Run: headless pygame with SDL's dummy video driver; simulated clock (each Clock.tick advances the game by its frame time, no real sleeping); random seed 0; keys injected as events and as key.get_pressed() state; no mouse input.
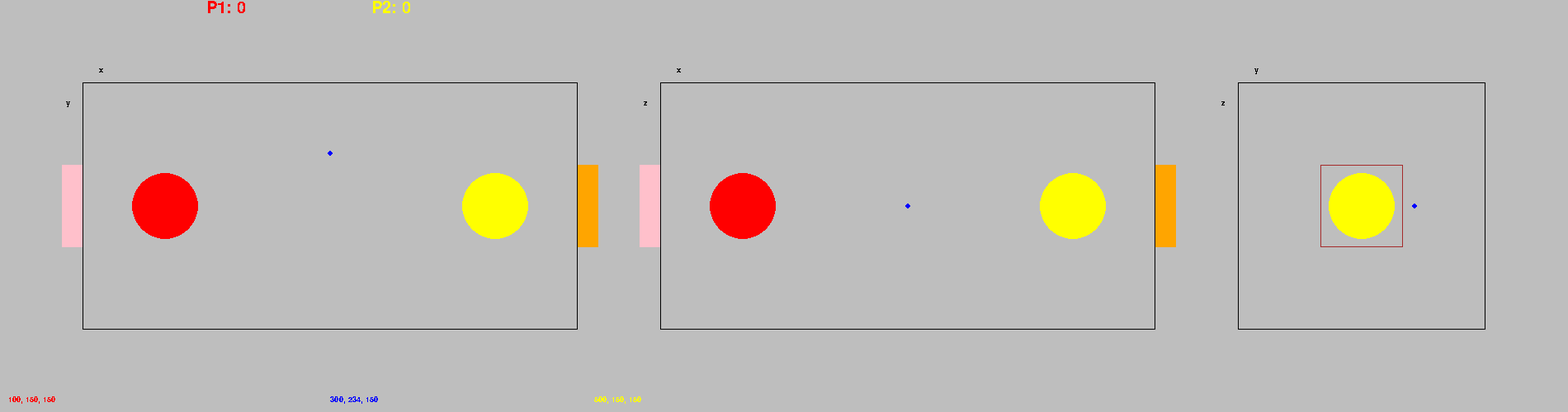
Frame 1 of 4 · flips 1–60 · no input
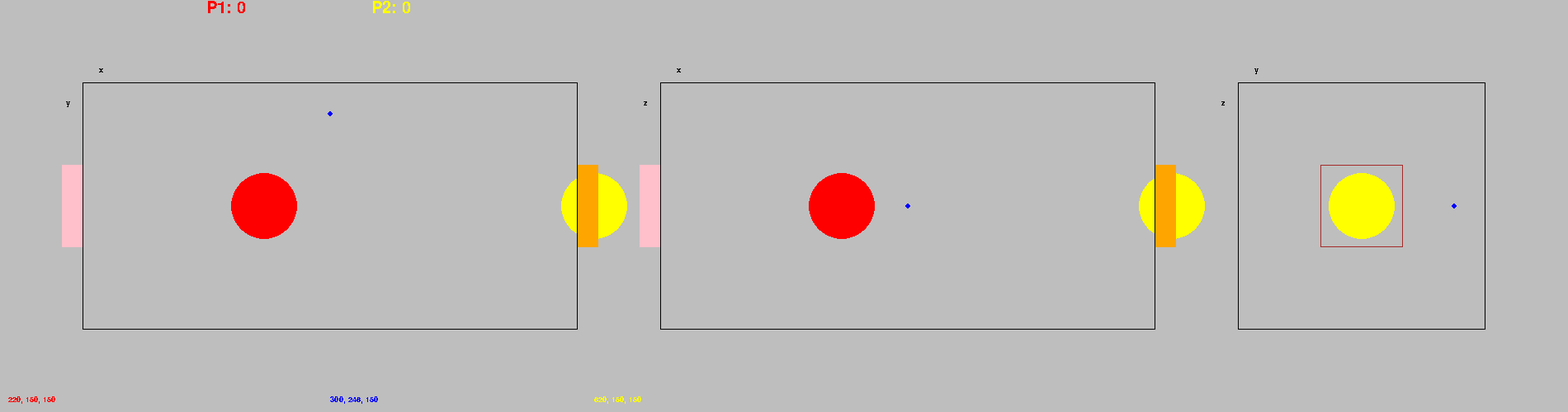
Frame 2 of 4 · flips 61–180 · tapped SPACE, RETURN · held RIGHT (→), D
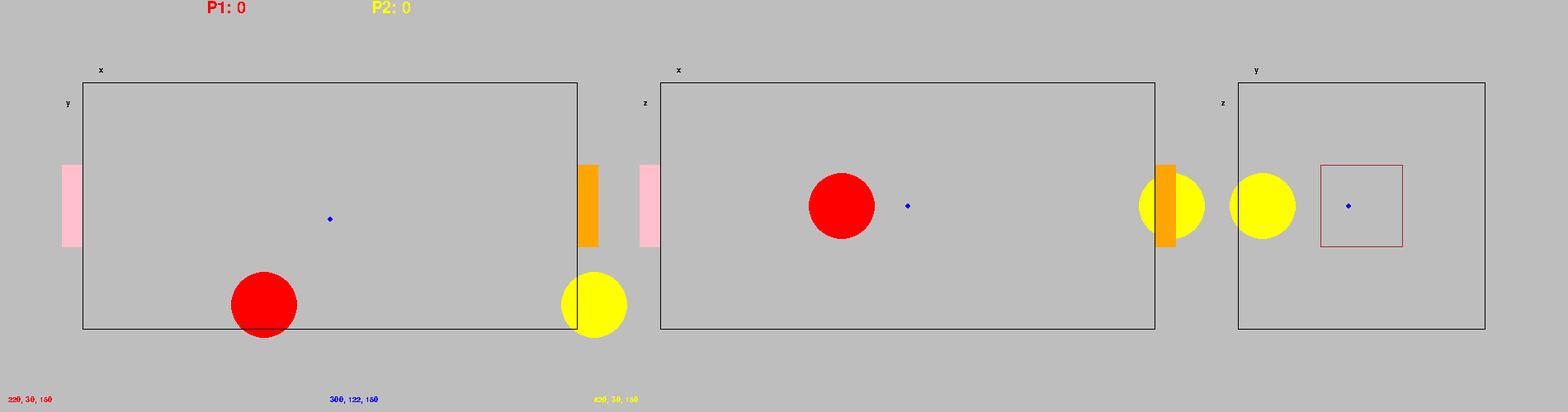
Frame 3 of 4 · flips 181–300 · held DOWN (↓), S
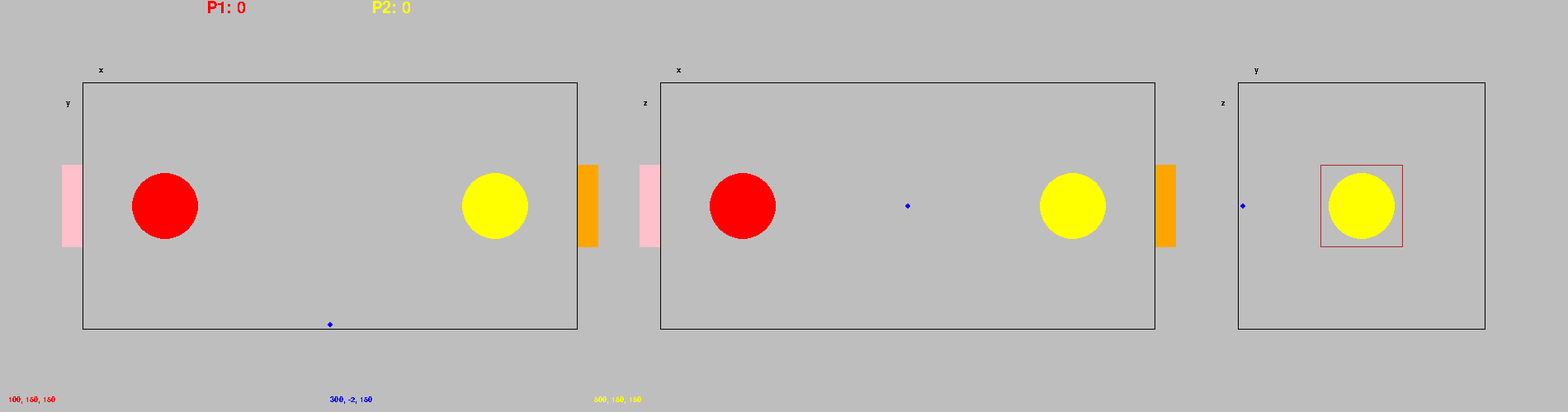
Frame 4 of 4 · flips 301–420 · held LEFT (←), A, UP (↑), W

The pygame program that drew these frames:

# -*- coding: utf-8 -*-
"""
3D ballgame, development version of 4D ballgame.

Created by: Arttu Huttunen, 2025
License: MIT. Do what you want with this software at your own risk.

Made with Python 3.12.7 and pygame 2.6.1.
"""

# 3D version 2. READY.

# new drawing order, paddles back. v1.1 messed up

import pygame, math


class Ball():
    def __init__(self):   
        self.reset()

    def reset(self):
        """Initialize position and speed. """
        self.x = 300
        self.y = 150
        self.z = 150
        self.sx = 0
        self.sy = 4
        self.sz = 0
    
    def move(self):
        self.x += self.sx
        self.y += self.sy
        self.z += self.sz
        
        #Bounce from walls
        if self.x >= 600 or self.x <= 0:
            self.sx = -self.sx
        if self.y >= 300 or self.y <= 0:
            self.sy = -self.sy
        if self.z >= 300 or self.z <= 0:
            self.sz = -self.sz
        
    def bounce(self, padx, pady, padz, dist, paddle_radius):
        """Calculate new speed for the ball based on paddle coordinates (padx, pady)
        and distance the ball is inside the paddle. Speed is calculated by finding the
        surface normal vector at the point of contact, calculating the reclection
        with dot product of of normal vector and speed vector. If ball is inside the
        paddle, move it to the edge."""
        
        dx = self.x - padx
        dy = self.y - pady
        dz = self.z - padz
        #w=v-2(v*n)n  , * means dot product
        #circle center to collision point is in direction of surface normal 'n'
        
        # Calculate normal vector (nx,ny,nz), (dx,dy,dz) points from in same
        # direction as n, from paddle center to point of contact. Scale d with
        # circle radius adjusted by distance the ball traveled inside, so that
        # the lenght is 1, so it is unit vector.
        #dist is negative
        nx = dx / (paddle_radius + dist)
        ny = dy / (paddle_radius + dist)
        nz = dz / (paddle_radius + dist)
        
        v_dot_n = self.sx*nx + self.sy*ny + self.sz*nz
        self.sx = self.sx - 2*v_dot_n*nx
        self.sy = self.sy - 2*v_dot_n*ny
        self.sz = self.sz - 2*v_dot_n*nz
        
        #OPTION A
        #move ball to edge ; a simple hack to keep ball out of paddle        
        self.x += -dist*nx
        self.y += -dist*ny
        self.z += -dist*nz
        #print (math.degrees(x_ang), nx, ny)
        
        #OPTION B: if ball inside paddle, accerelate towards surface normal
        #m = 0.1        #acceleratin multiplier
        #self.sx = self.sx - m*dist*nx
        #self.sy = self.sy - m*dist*ny



class Paddle():
    def __init__(self, x_start, y_start, z_start, pName, size, pColor): 
        self.x = x_start 
        self.y = y_start
        self.z = z_start
        self.name = pName
        self.radius = size
        self.color = pColor

    def move(self, direction):
        if direction == 'xp':            
            self.x += 1
        if direction == 'xn':            
            self.x -= 1
        if direction == 'yp':            
            self.y += 1
        if direction == 'yn':            
            self.y -= 1
        if direction == 'zp':            
            self.z += 1
        if direction == 'zn':            
            self.z -= 1          
         
        if self.x <= -100:         #HARD CODED BORDERS
            self.x = -100
        if self.x >= 700:
            self.x = 700
            
        if self.y <= -100:         
            self.y = -100
        if self.y >= 400:
            self.y = 400

        if self.z <= -100:         
            self.z = -100
        if self.z >= 400:
            self.z = 400

    def collision(self, ballx, bally, ballz):
        dx = self.x - ballx
        dy = self.y - bally
        dz = self.z - ballz
        d = math.sqrt(math.pow(dx,2) + math.pow(dy, 2) + math.pow(dz,2))
        return d - self.radius


#***********************************************  

pygame.init()
screen = pygame.display.set_mode((1900, 500))
clock = pygame.time.Clock()
pygame.display.set_caption("3D ball game")

#Set 800x500 screen and 600x300 field
#Set 1900x500 screen and 600x300x300 field, goal 100x100

ball1 = Ball()

#paddle start x,y,z; player id, paddle radius, colour
paddle1 = Paddle(100, 150, 150, 'P1', 40, 'red')
paddle2 = Paddle(500, 150, 150, 'P2', 40, 'yellow')

score_font = pygame.font.SysFont('arial', 30)
P1_points = 0
P2_points = 0

coord_font = pygame.font.SysFont('arial', 14) #for display of coordinates

ball_coord_x = 300
ball_coord_y = 150
ball_coord_z = 150

counter = 0

#pre-render static dimension labels
xy_X_surf = coord_font.render('x', False, 'black')
xy_Y_surf = coord_font.render('y', False, 'black')
xz_X_surf = coord_font.render('x', False, 'black')
xz_Z_surf = coord_font.render('z', False, 'black')
yz_Y_surf = coord_font.render('y', False, 'black')
yz_Z_surf = coord_font.render('z', False, 'black')

running = True
while running:
    # pygame.QUIT event means the user clicked X to close your window
    for event in pygame.event.get():
        if event.type == pygame.QUIT:
            running = False


    keys = pygame.key.get_pressed()
    if keys[pygame.K_w]:
        paddle1.move('yp')
    if keys[pygame.K_a]:
        paddle1.move('xn')
    if keys[pygame.K_s]:
        paddle1.move('yn')
    if keys[pygame.K_d]:
        paddle1.move('xp')
    if keys[pygame.K_q]:
        paddle1.move('zp')
    if keys[pygame.K_e]:
        paddle1.move('zn')
   
    if keys[pygame.K_UP]:
        paddle2.move('yp')
    if keys[pygame.K_LEFT]:
        paddle2.move('xn')
    if keys[pygame.K_DOWN]:
        paddle2.move('yn')
    if keys[pygame.K_RIGHT]:
        paddle2.move('xp')
    if keys[pygame.K_KP0]:
        paddle2.move('zn')
    if keys[pygame.K_KP1]:
        paddle2.move('zp')

    ball1.move()
    
    col_dist1 = paddle1.collision(ball1.x, ball1.y, ball1.z) #how deep in paddle is ball
    #print (col_dist1)
    if col_dist1 <= 0:
        ball1.bounce(paddle1.x, paddle1.y, paddle1.z, col_dist1, paddle1.radius)
        #print (col_dist1)
 
    col_dist2 = paddle2.collision(ball1.x, ball1.y, ball1.z) #how deep in paddle is ball
    if col_dist2 <= 0:
        ball1.bounce(paddle2.x, paddle2.y, paddle2.z, col_dist2, paddle2.radius)

    #Transform x,y coordinates to pygame coordinates
    #px = nx+100 , pygame, normal; py = max(py) - ny
    #paddle and ball
    xy_bx = 100 + ball1.x
    xy_by = 400 - ball1.y
    xy_p1x = 100 + paddle1.x
    xy_p1y = 400 - paddle1.y
    xy_p2x = 100 + paddle2.x
    xy_p2y = 400 - paddle2.y


    xz_bx = 800 + ball1.x
    xz_bz = 400 - ball1.z
    xz_p1x = 800 + paddle1.x
    xz_p1z = 400 - paddle1.z
    xz_p2x = 800 + paddle2.x
    xz_p2z = 400 - paddle2.z

    yz_by = 1500 + ball1.y
    yz_bz = 400 - ball1.z
    yz_p1y = 1500 + paddle1.y
    yz_p1z = 400 - paddle1.z
    yz_p2y = 1500 + paddle2.y
    yz_p2z = 400 - paddle2.z

    #check if goal, blink when goal
    if  ball1.x <= 0 and 100 < ball1.y < 200 and 100 < ball1.z < 200:
        P2_points += 1
        ball1.reset()
        screen.fill("white")
    elif  ball1.x >= 600 and 100 < ball1.y < 200 and 100 < ball1.z < 200:
        P1_points += 1
        ball1.reset()
        screen.fill("white")
    else:
        # fill the screen with a color to wipe away anything from last frame
        screen.fill("grey") 
    
    #update ball coordinate display only part of time to make it readable
    if counter == 10:
        ball_coord_x, ball_coord_y, ball_coord_z = int (ball1.x), int (ball1.y), int(ball1.z)
        counter = 0
    else:
        counter +=1
    
    # XY
    pygame.draw.circle(screen, paddle1.color, (xy_p1x, xy_p1y), paddle1.radius)
    pygame.draw.circle(screen, paddle2.color, (xy_p2x, xy_p2y), paddle2.radius)
    pygame.draw.circle(screen, 'blue' , (xy_bx, xy_by), 3)
    
    pygame.draw.rect(screen, 'black', (100,100,600,300), width=1) #borders
    pygame.draw.rect(screen, 'pink', (75,200,25,100))     #goal1
    pygame.draw.rect(screen, 'orange', (700,200,25,100))     #goal2

    # XZ
    pygame.draw.circle(screen, paddle1.color, (xz_p1x, xz_p1z), paddle1.radius)
    pygame.draw.circle(screen, paddle2.color, (xz_p2x, xz_p2z), paddle2.radius)
    pygame.draw.circle(screen, 'blue', (xz_bx,xz_bz), 3)

    pygame.draw.rect(screen, 'black', (800,100,600,300), width=1) #borders
    pygame.draw.rect(screen, 'pink', (775,200,25,100))     #goal1
    pygame.draw.rect(screen, 'orange', (1400,200,25,100))     #goal2
    
    # YZ
    pygame.draw.circle(screen, paddle1.color, (yz_p1y,yz_p1z), paddle1.radius)
    pygame.draw.circle(screen, paddle2.color, (yz_p2y, yz_p2z), paddle2.radius)
    pygame.draw.circle(screen, 'blue', (yz_by, yz_bz), 3)
    
    pygame.draw.rect(screen, 'black', (1500,100,300,300), width=1) #borders
    #pygame.draw.rect(screen, 'pink', (1475,200,25,100))     #goal1
    #pygame.draw.rect(screen, 'orange', (1800,200,25,100))     #goal2
    pygame.draw.rect(screen, 'brown', (1600,200,100,100), width=1)


    # SCORES
    score_P1_surf = score_font.render(f'P1: {P1_points}', False, 'red')
    score_P2_surf = score_font.render(f'P2: {P2_points}', False, 'yellow')    
    screen.blit(score_P1_surf, (250,0))
    screen.blit(score_P2_surf, (450,0))

    # COORDINATES
    coord_P1_surf = coord_font.render(f'{paddle1.x}, {paddle1.y}, {paddle1.z}', False, 'red')
    coord_P2_surf = coord_font.render(f'{paddle2.x}, {paddle2.y}, {paddle2.z}', False, 'yellow')  
    coord_ball_surf = coord_font.render(f'{ball_coord_x}, {ball_coord_y}, {ball_coord_z}', False, 'blue') 
    screen.blit(coord_P1_surf, (10,480))
    screen.blit(coord_P2_surf, (720,480))
    screen.blit(coord_ball_surf, (400,480))

    #dimension labels
    screen.blit(xy_X_surf, (120,80))
    screen.blit(xy_Y_surf, (80,120))
    screen.blit(xz_X_surf, (820,80))
    screen.blit(xz_Z_surf, (780,120))
    screen.blit(yz_Y_surf, (1520,80))
    screen.blit(yz_Z_surf, (1480,120))

    # flip() the display to put your work on screen
    pygame.display.flip()
    clock.tick(60)  # limits FPS to 60

pygame.quit()
